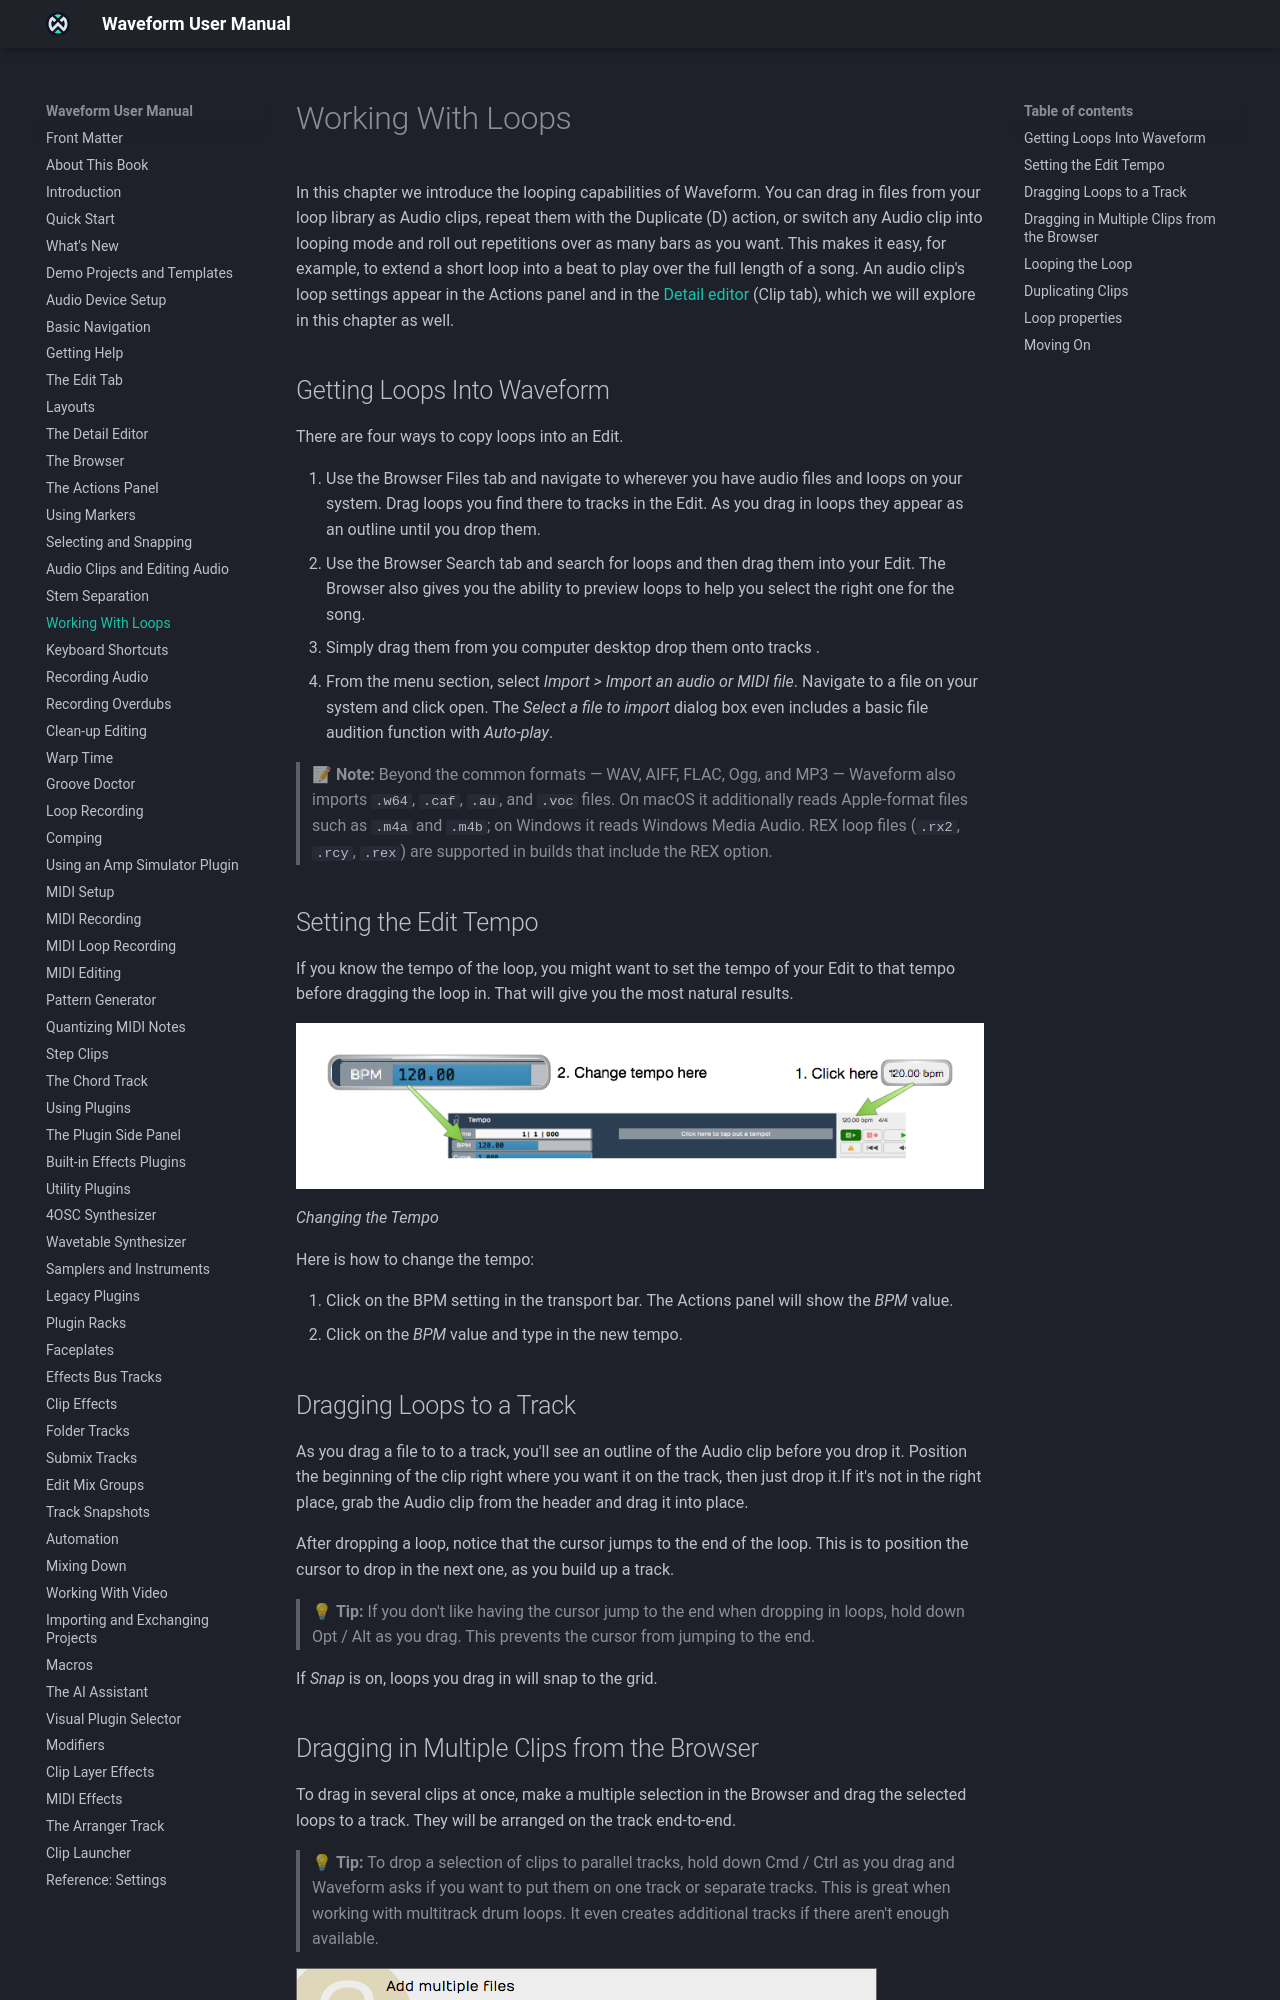

repository: Tracktion/waveform_manual · page: working-with-loops/index.html · generator: mkdocs

# Working With Loops

Loops let you build up a part from short, repeating audio files. You
can drag in files from your loop library as Audio clips, repeat them
with the Duplicate (D) action, or switch any Audio clip into looping
mode and roll out repetitions over as many bars as you want: for
example, to extend a short loop into a beat that plays over the full
length of a song. An Audio clip's loop settings appear in the
Actions panel and in the [Detail Editor](detail-editor.md) (**Clip** tab),
as described in [Loop Properties](#loop-properties).

## Getting Loops Into Waveform

There are four ways to copy loops into an Edit.

1.  Use the **Files** tab of the Browser to navigate to the audio files
    and loops on your system, then drag them to tracks in the Edit. A
    loop appears as an outline while you drag it, until you drop it.
2.  Use the Search tab of the Browser to search for loops, then drag
    them into your Edit. You can preview loops in the Browser to help
    you pick the right one for the song.
3.  Drag them from your computer's desktop and drop them onto tracks.
4.  From the main menu, choose *File > Import an audio or MIDI
    file...*, navigate to a file on your system and click **Open**. The
    **Select a file to import** dialog box includes a basic audition
    function with **Auto-play**.

> 📝 **Note:** Beyond the common formats (WAV, AIFF, FLAC, Ogg, and MP3),
Waveform also imports `.w64`, `.caf`, `.au`, and `.voc` files. On macOS it
additionally reads Apple-format files such as `.m4a` and `.m4b`; on Windows
it reads Windows Media Audio. REX loop files (`.rx2`, `.rcy`, `.rex`) are
supported in builds that include the REX option.

## Setting the Edit Tempo

If you know the tempo of the loop, set your Edit to that tempo before
you drag the loop in. That gives the most natural results.

![](images/13----02@2x.png)

*Changing the Tempo*

To change the tempo:

1.  Click the BPM setting in the transport bar. The Actions panel shows
    the **BPM** value.
2.  Click the **BPM** value and type the new tempo.

## Dragging Loops to a Track

As you drag a file to a track, you see an outline of the Audio clip
before you drop it. Position the start of the clip where you want it on
the track, then drop it. If it's not in the right place, drag the Audio
clip by its header into place.

After you drop a loop, the cursor jumps to the end of it, ready for you
to drop in the next one as you build up a track.

> 💡 **Tip:** To stop the cursor jumping to the end when you drop in
loops, hold down Opt / Alt as you drag.

If **Snap** is on, loops you drag in will snap to the grid.
